Photos from the image-classification dataset "tiles" in the GitHub repository Googlenet/mahjong_tile_detection. Its 47 classes are: bamboo suit, bamboo 1, bamboo 2, bamboo 3, bamboo 4, bamboo 5, bamboo 6, bamboo 7, bamboo 8, bamboo 9, char, char 1, char 2, char 3, char 4, char 6, char 7, char 8, char 9, dot suit, dot 1, dot 2, dot 3, dot 4, dot 5, dot 6, dot 7, dot 8, dot 9, dragon tile, green dragon, red dragon, white dragon, flower tile, flower 1, flower 2, flower 3, flower 4, season 1, season 2, season 3, season 4, wind tile, east wind, north wind, south wind, west wind.

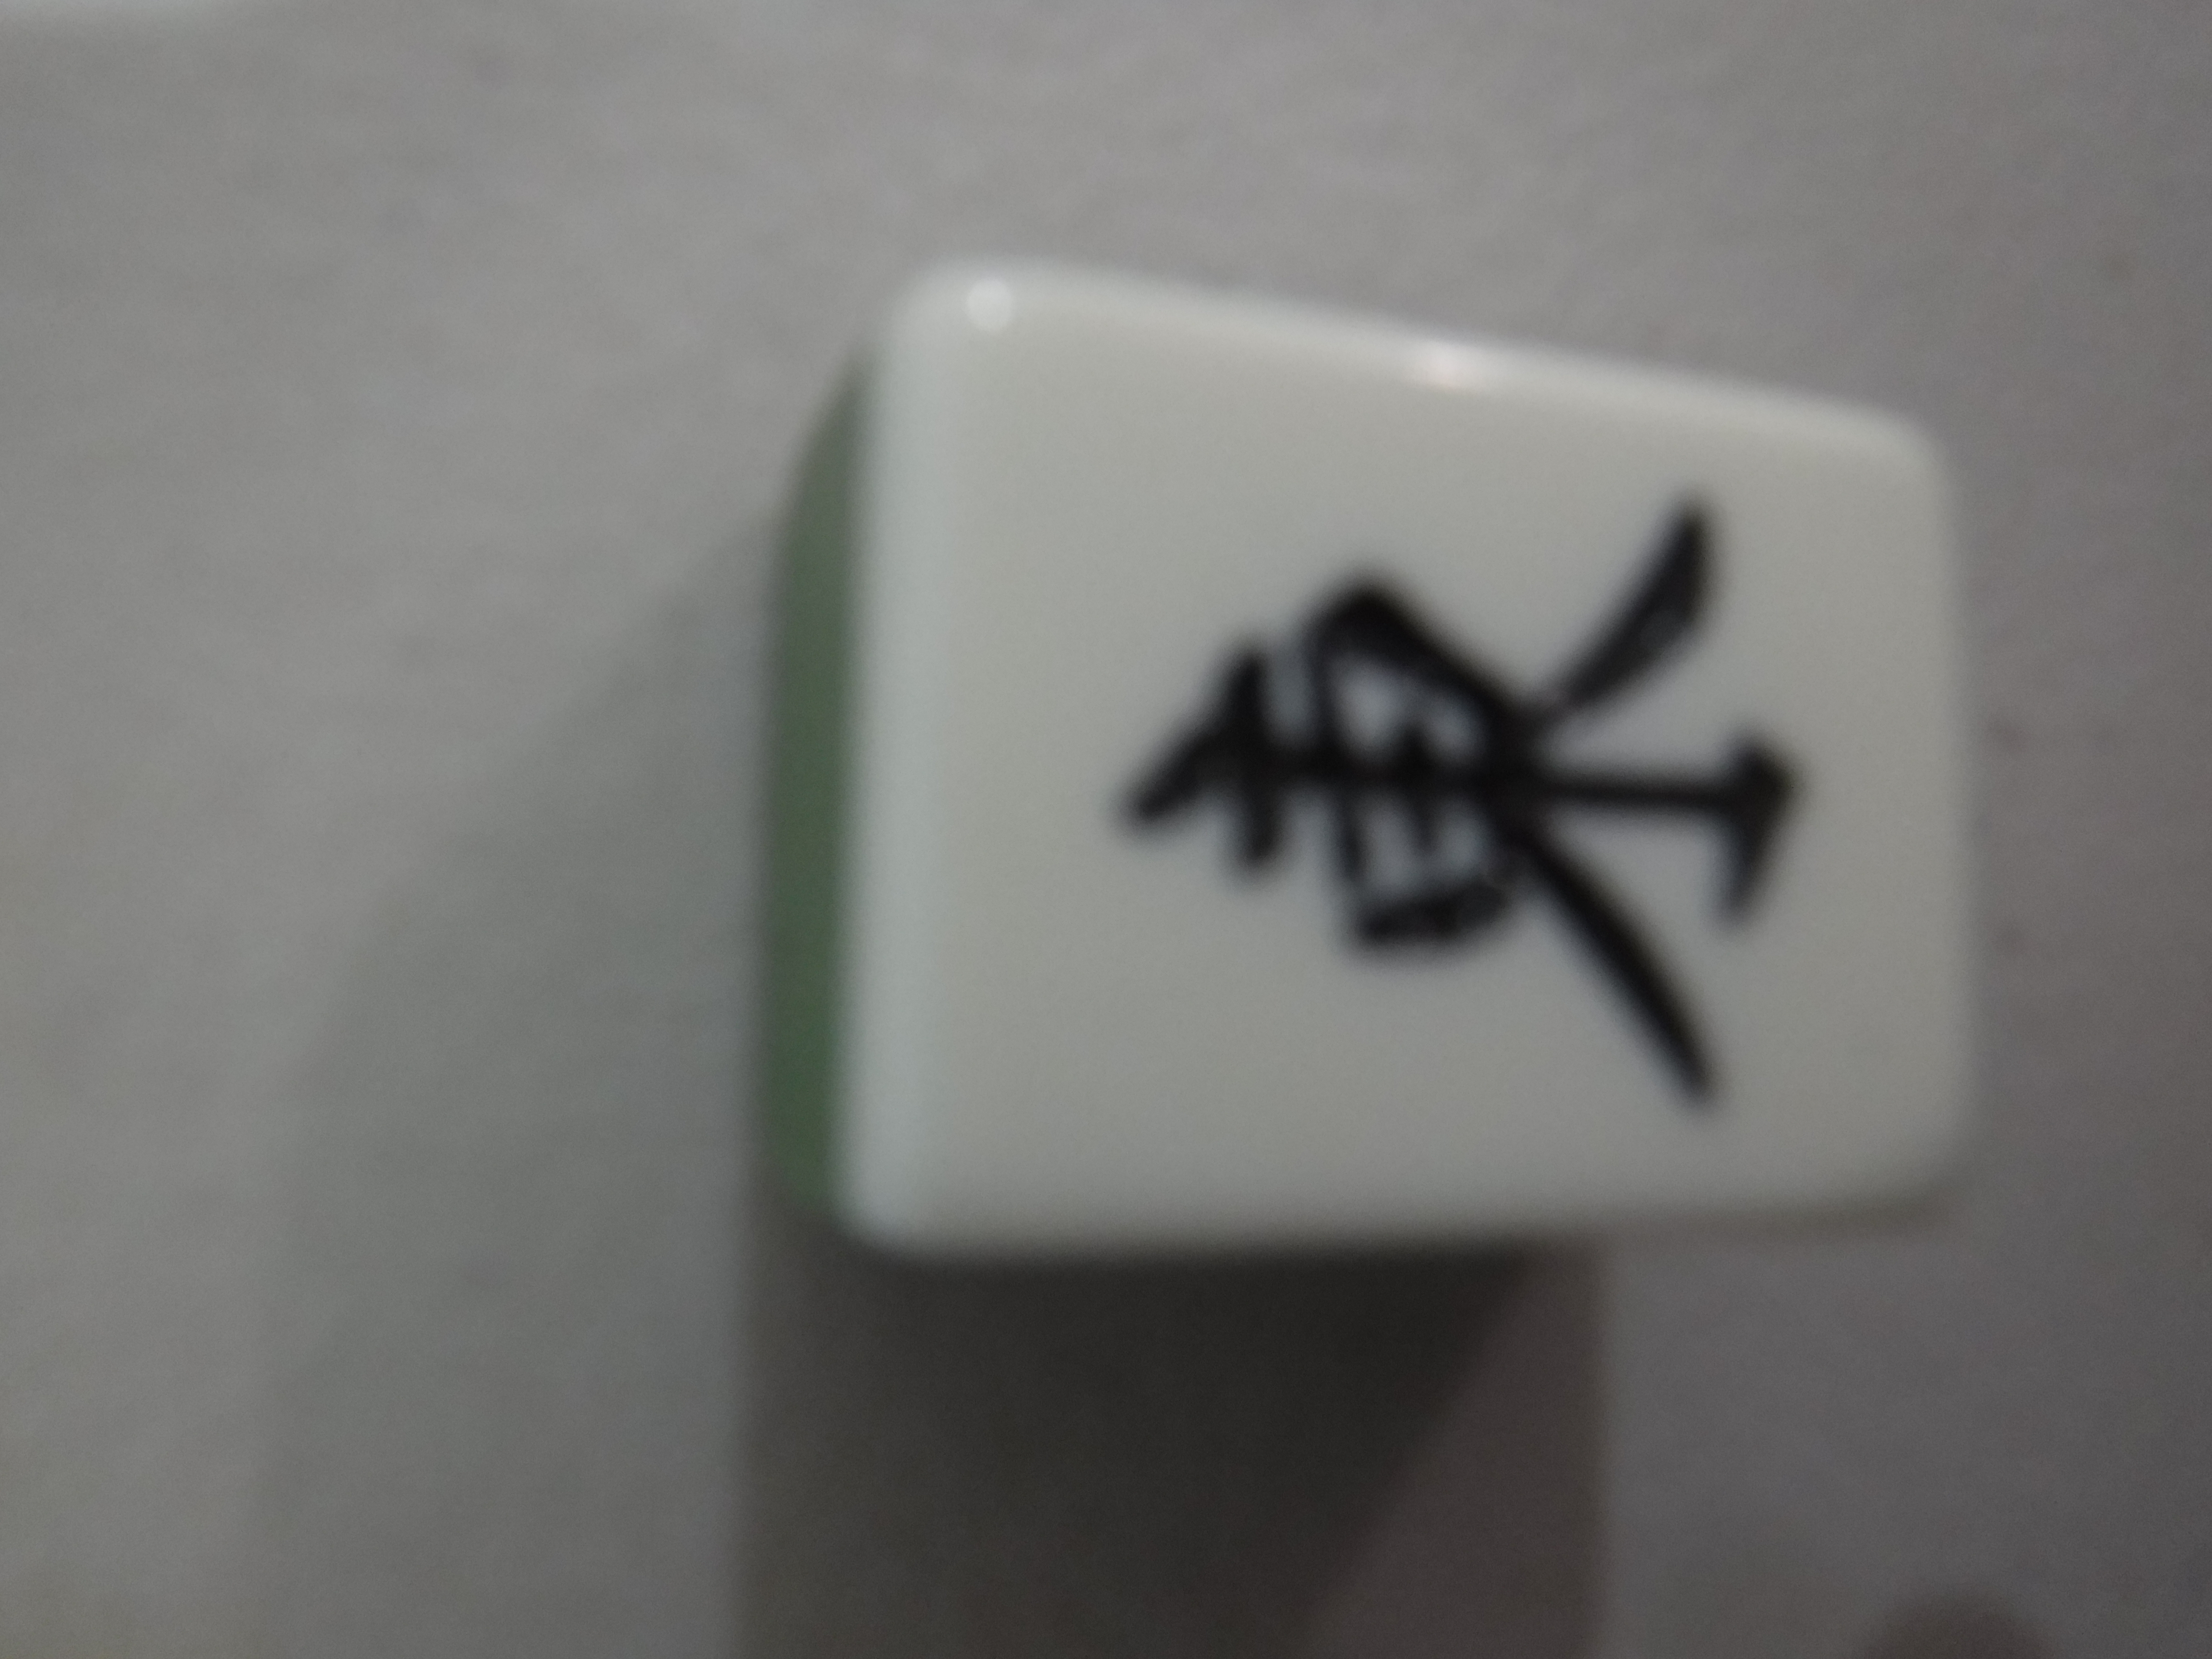
Label: east wind

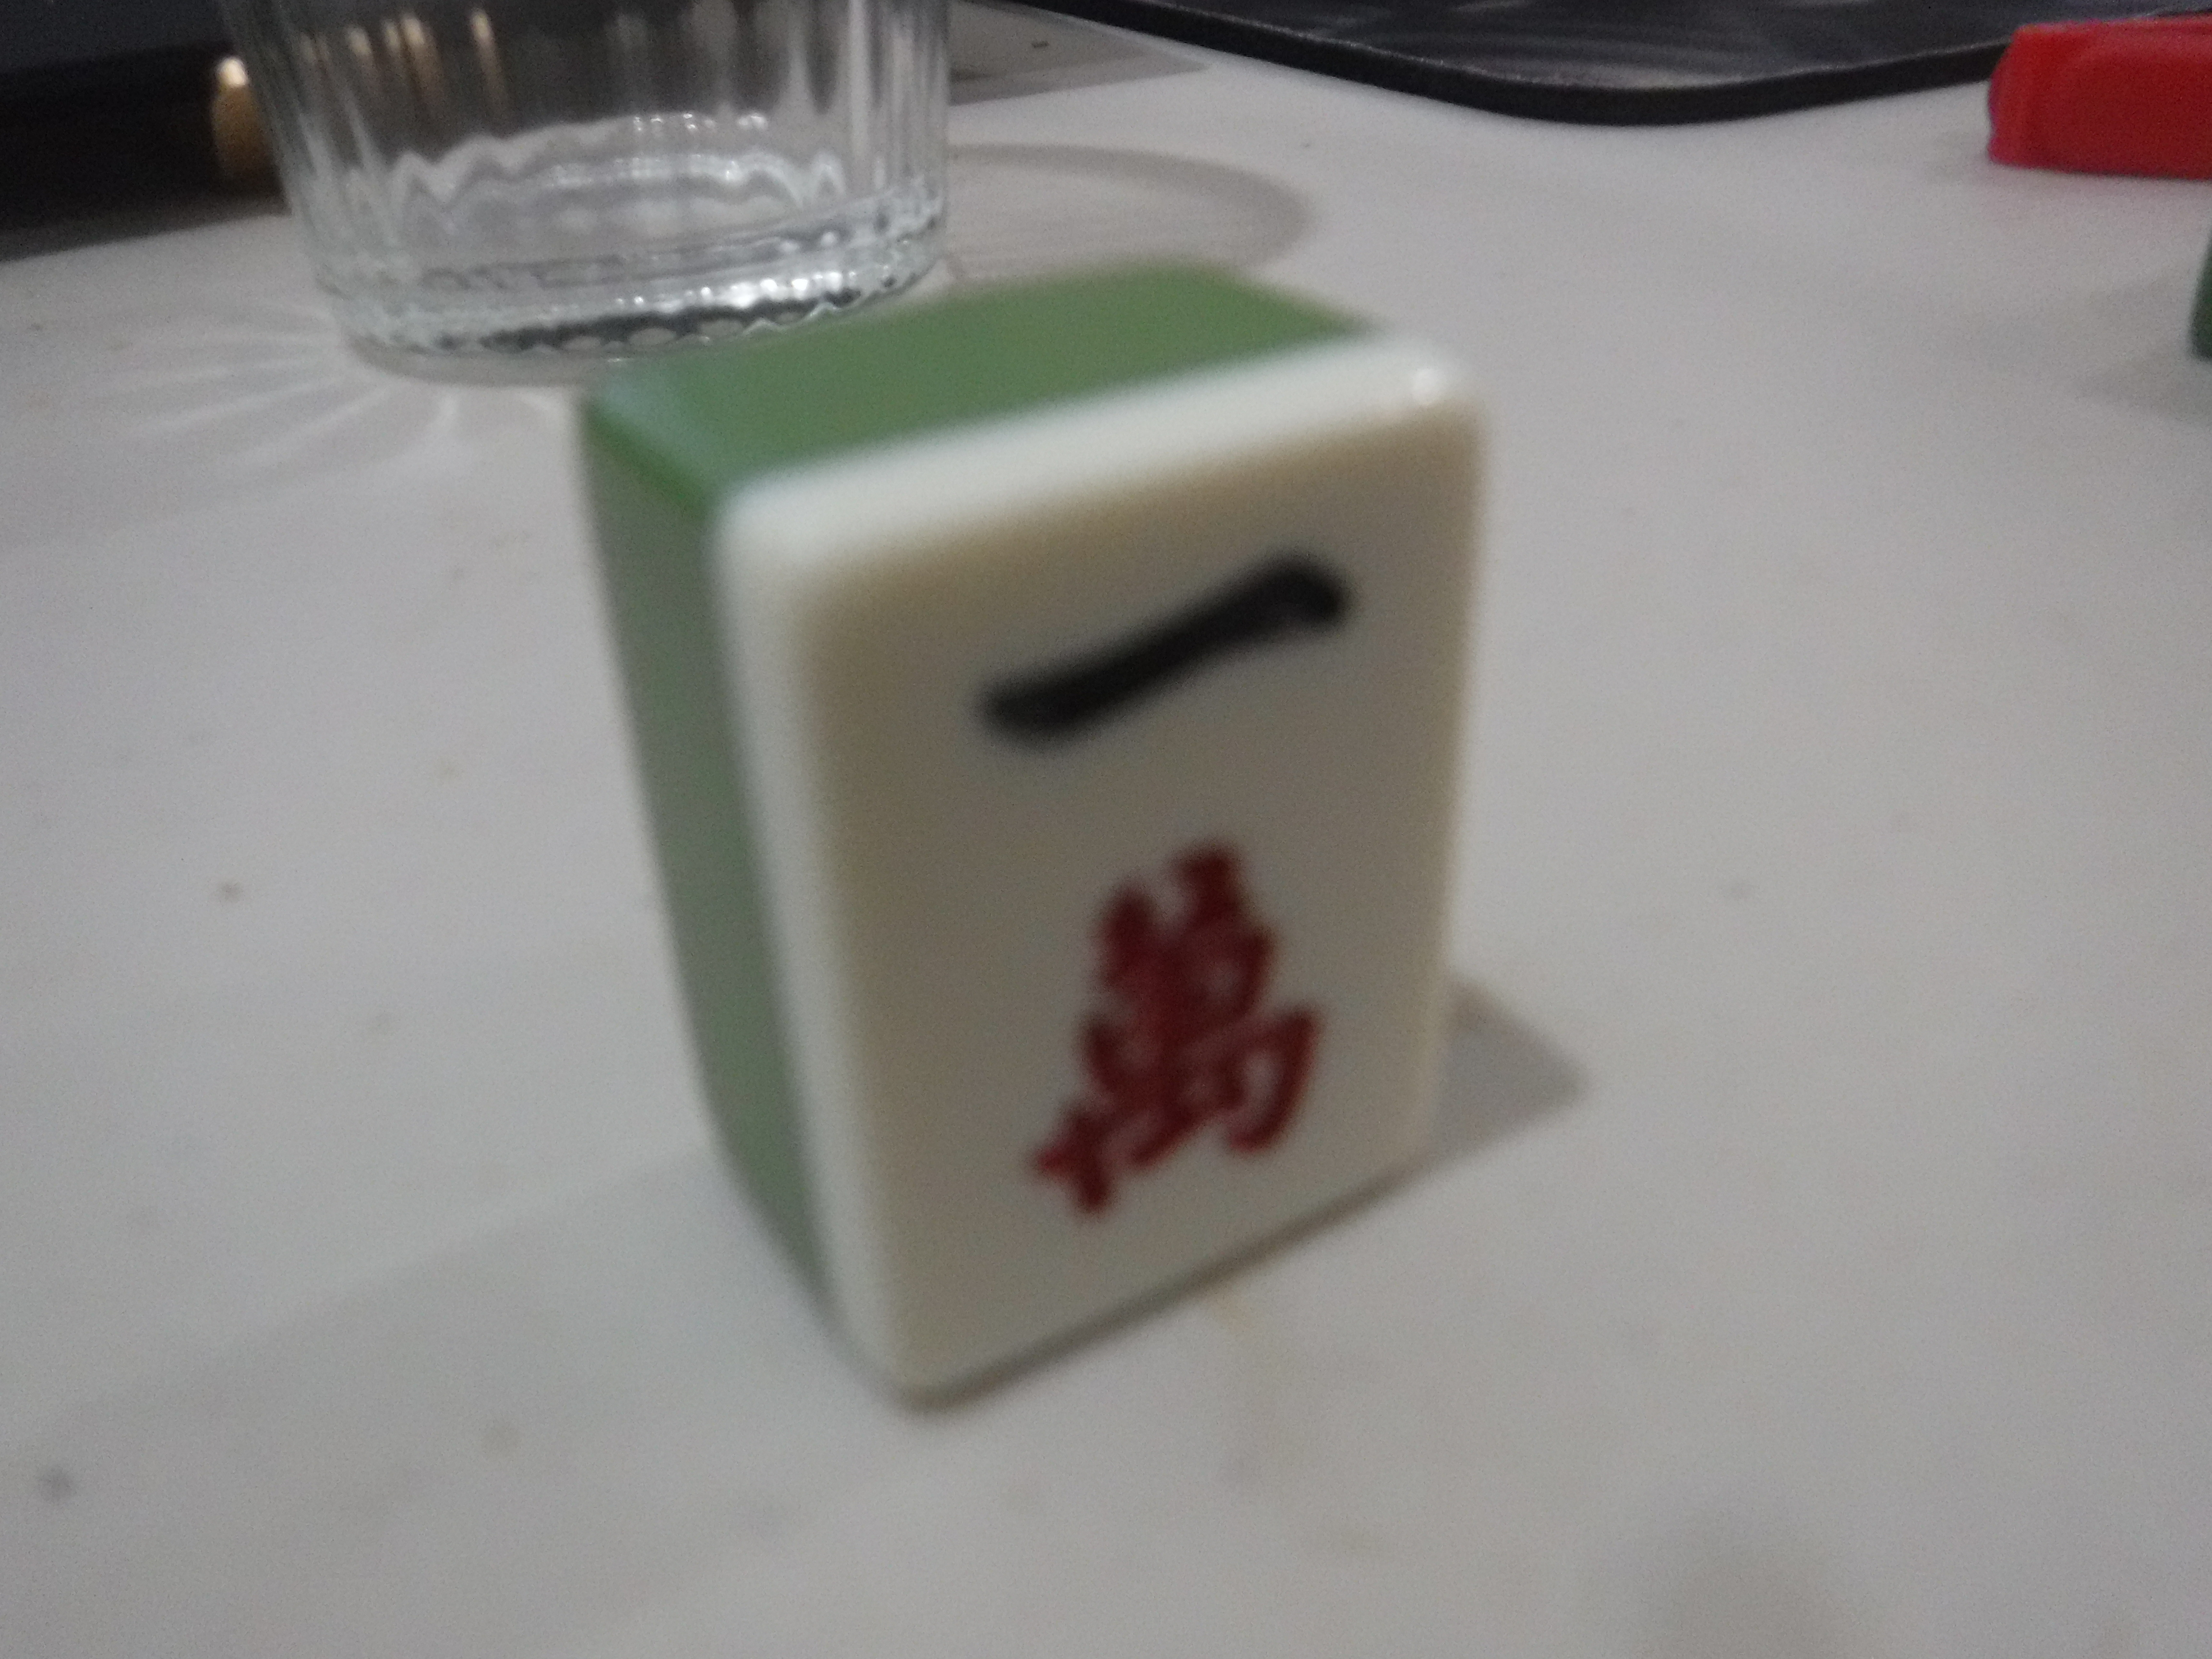
Label: char 1

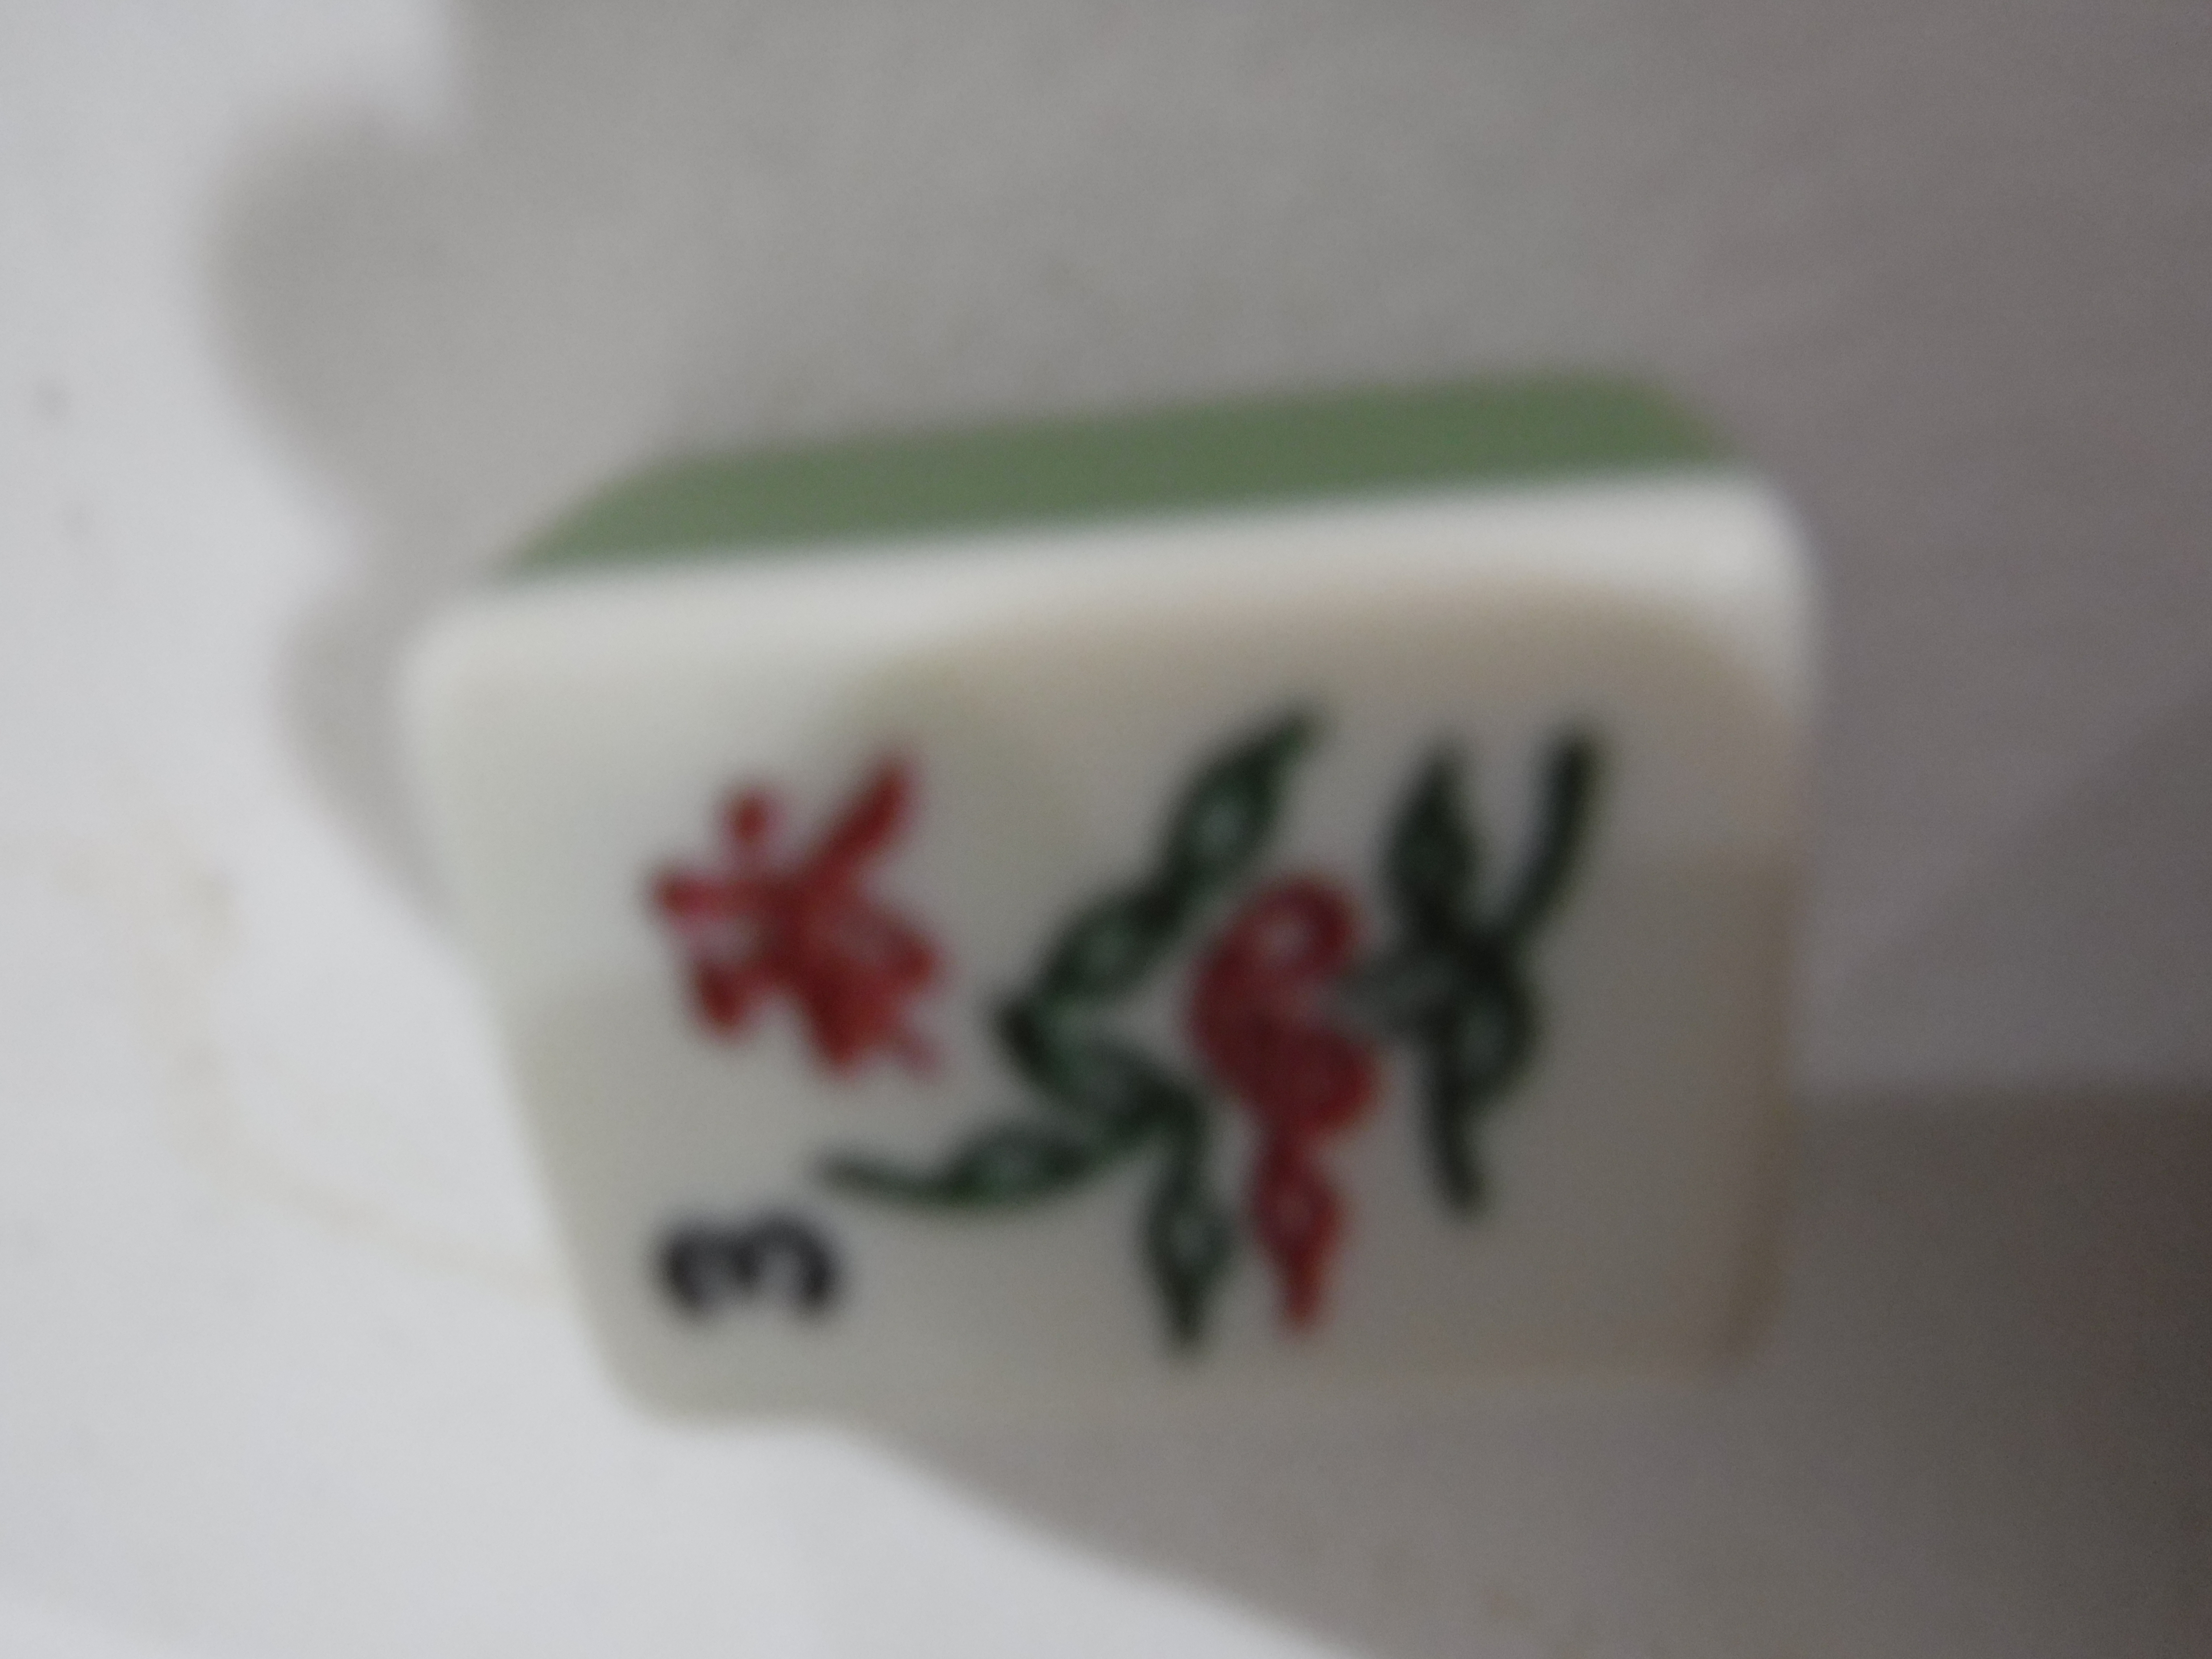
Label: season 3

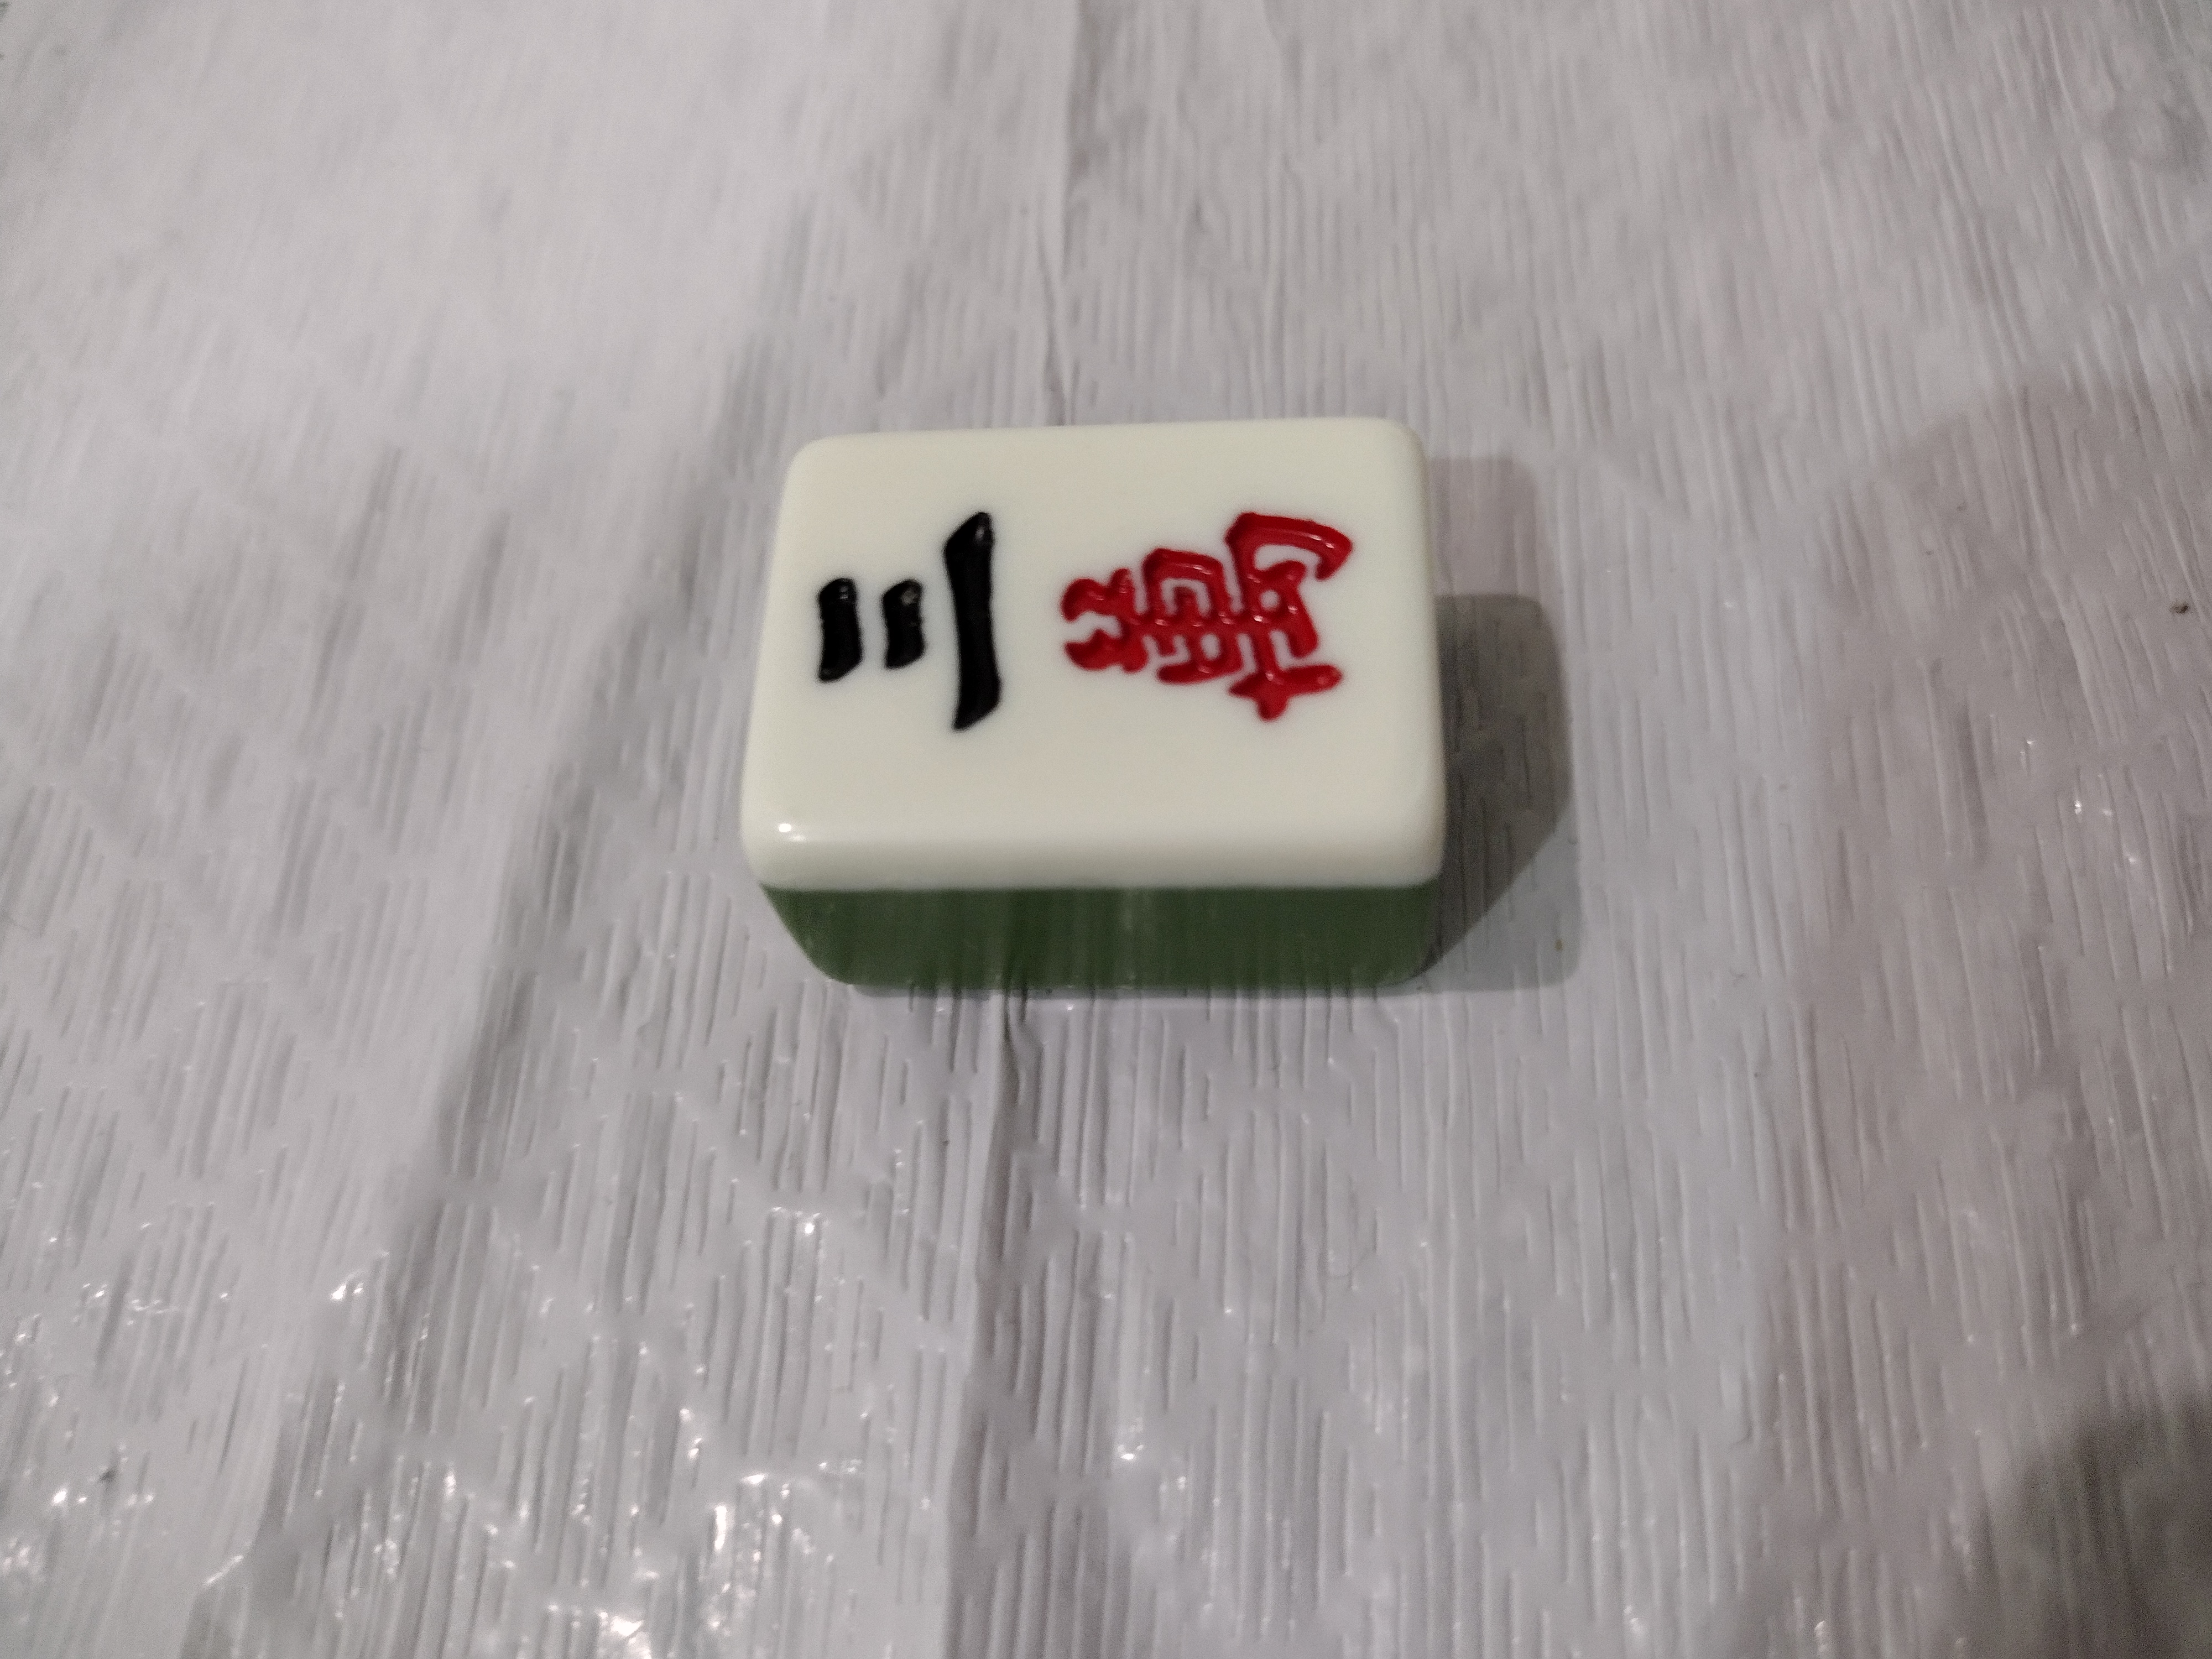
Label: char 3

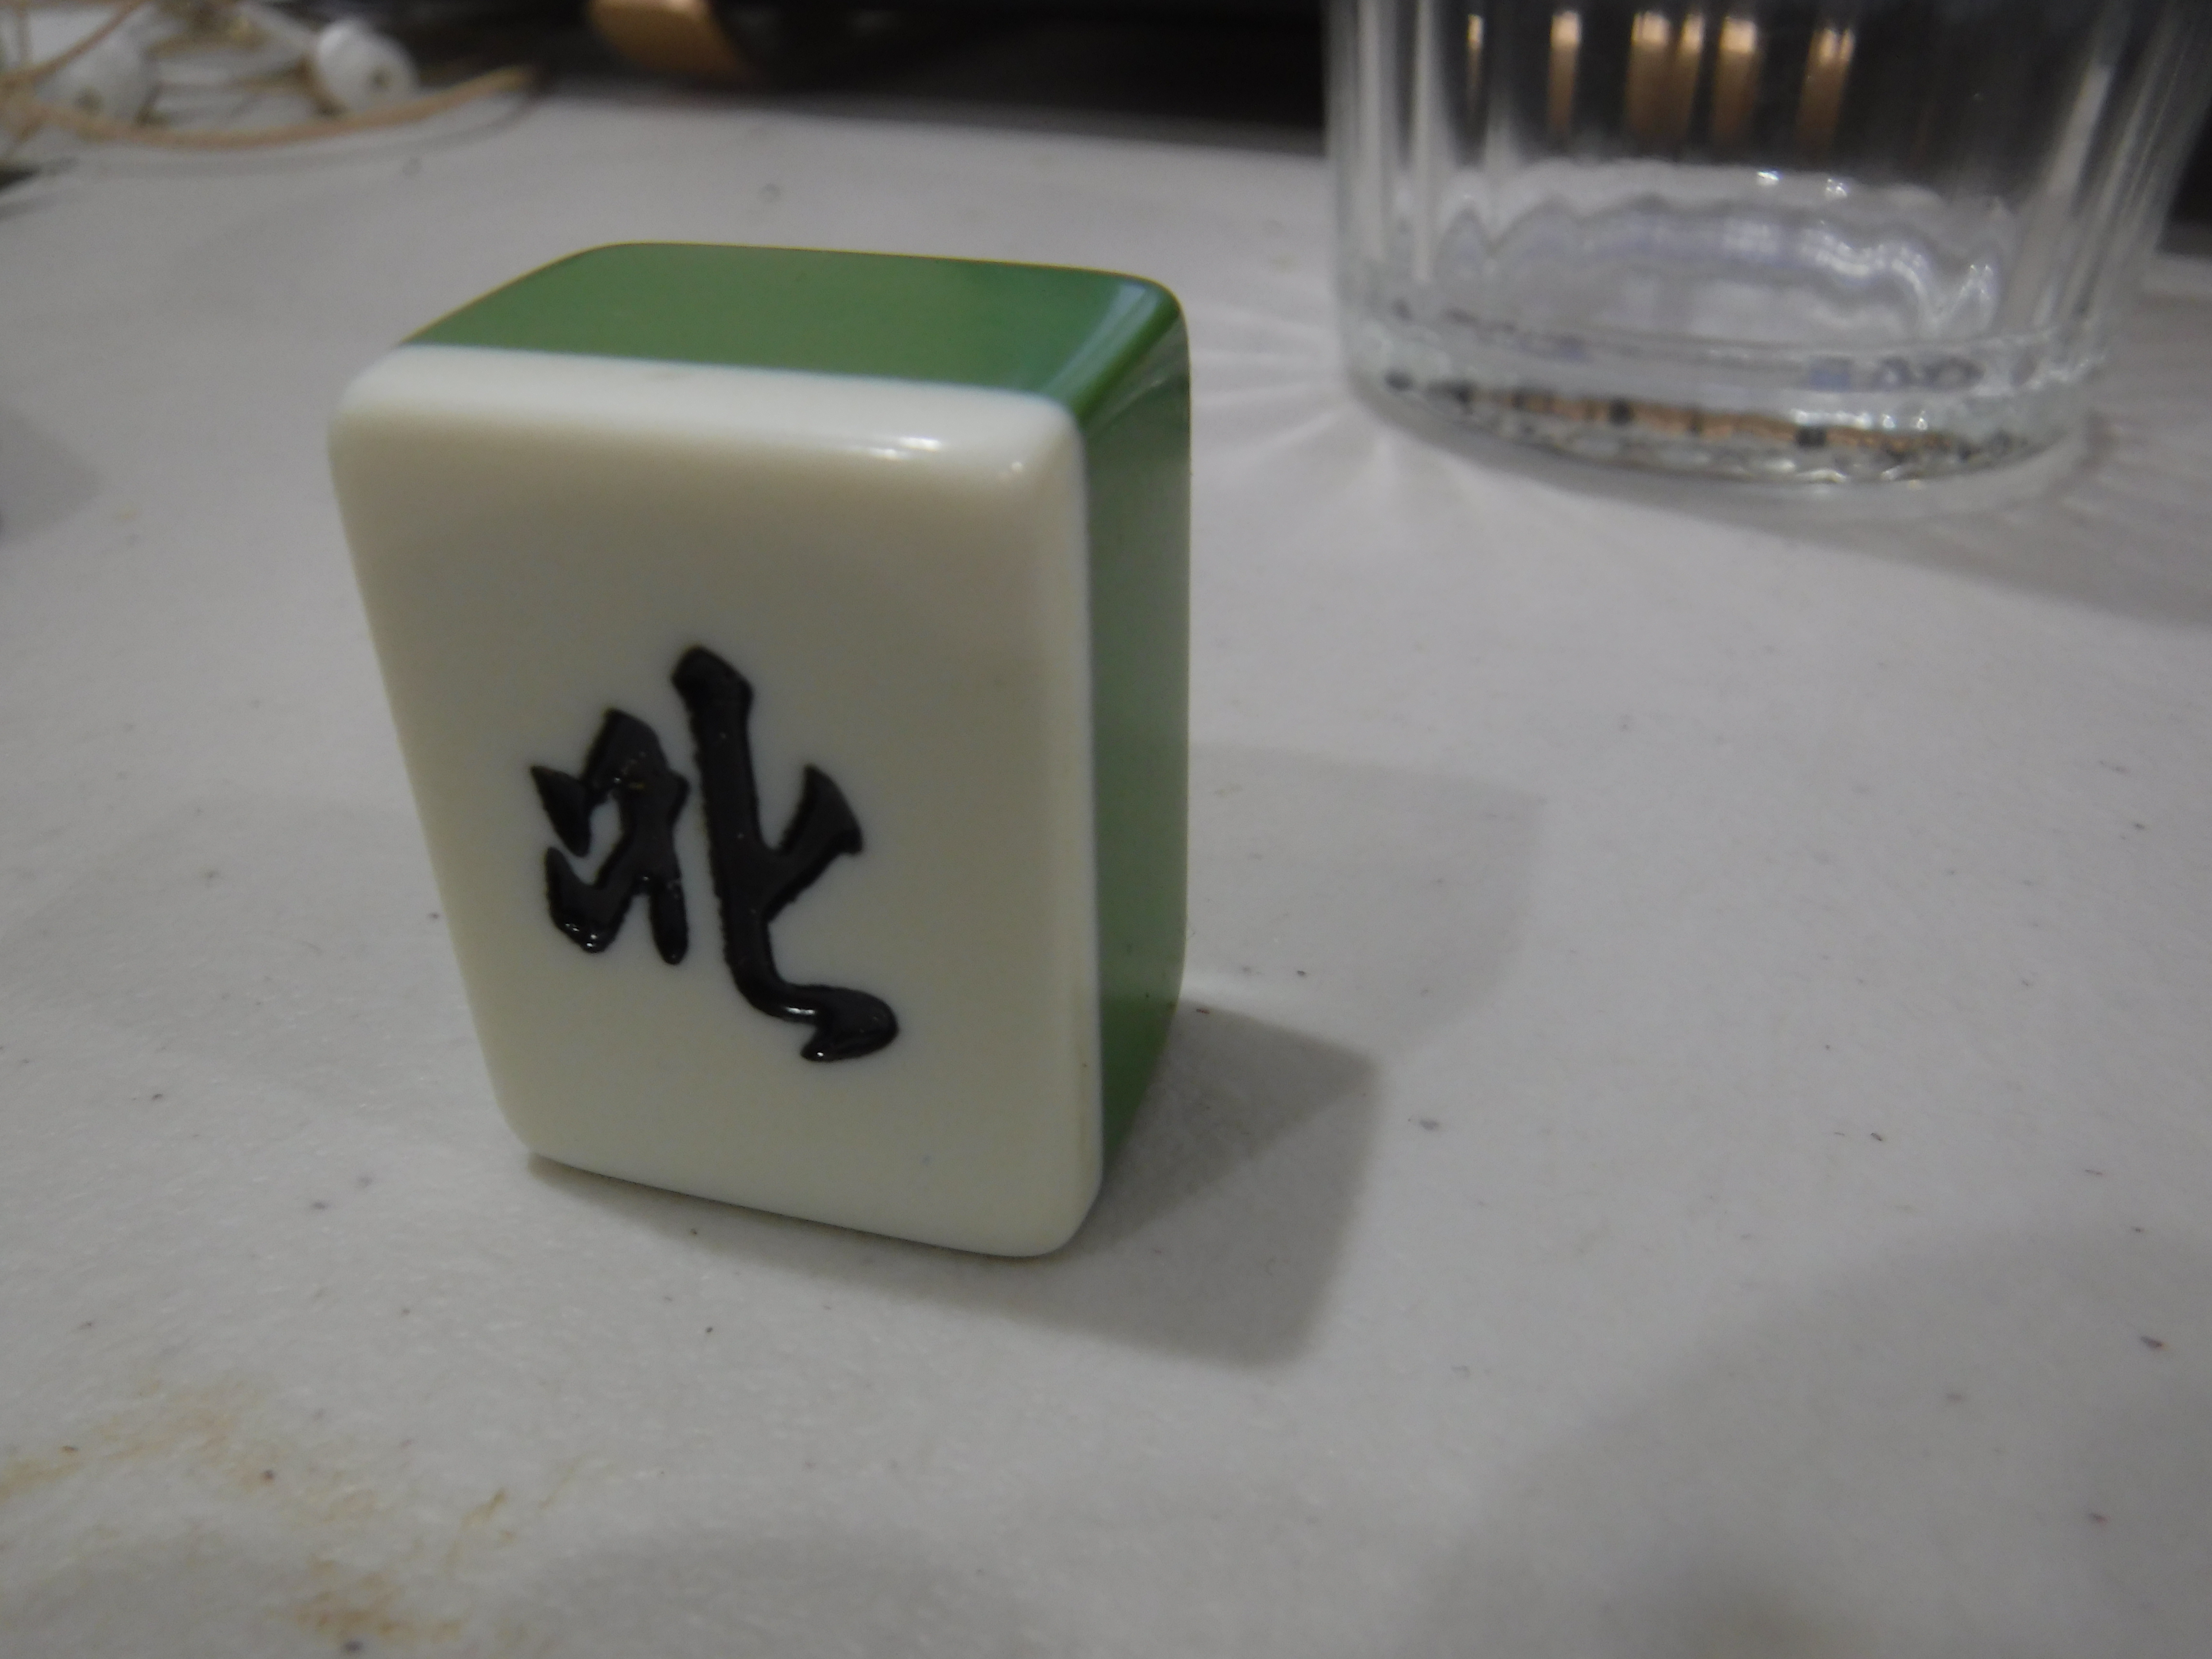
Label: north wind

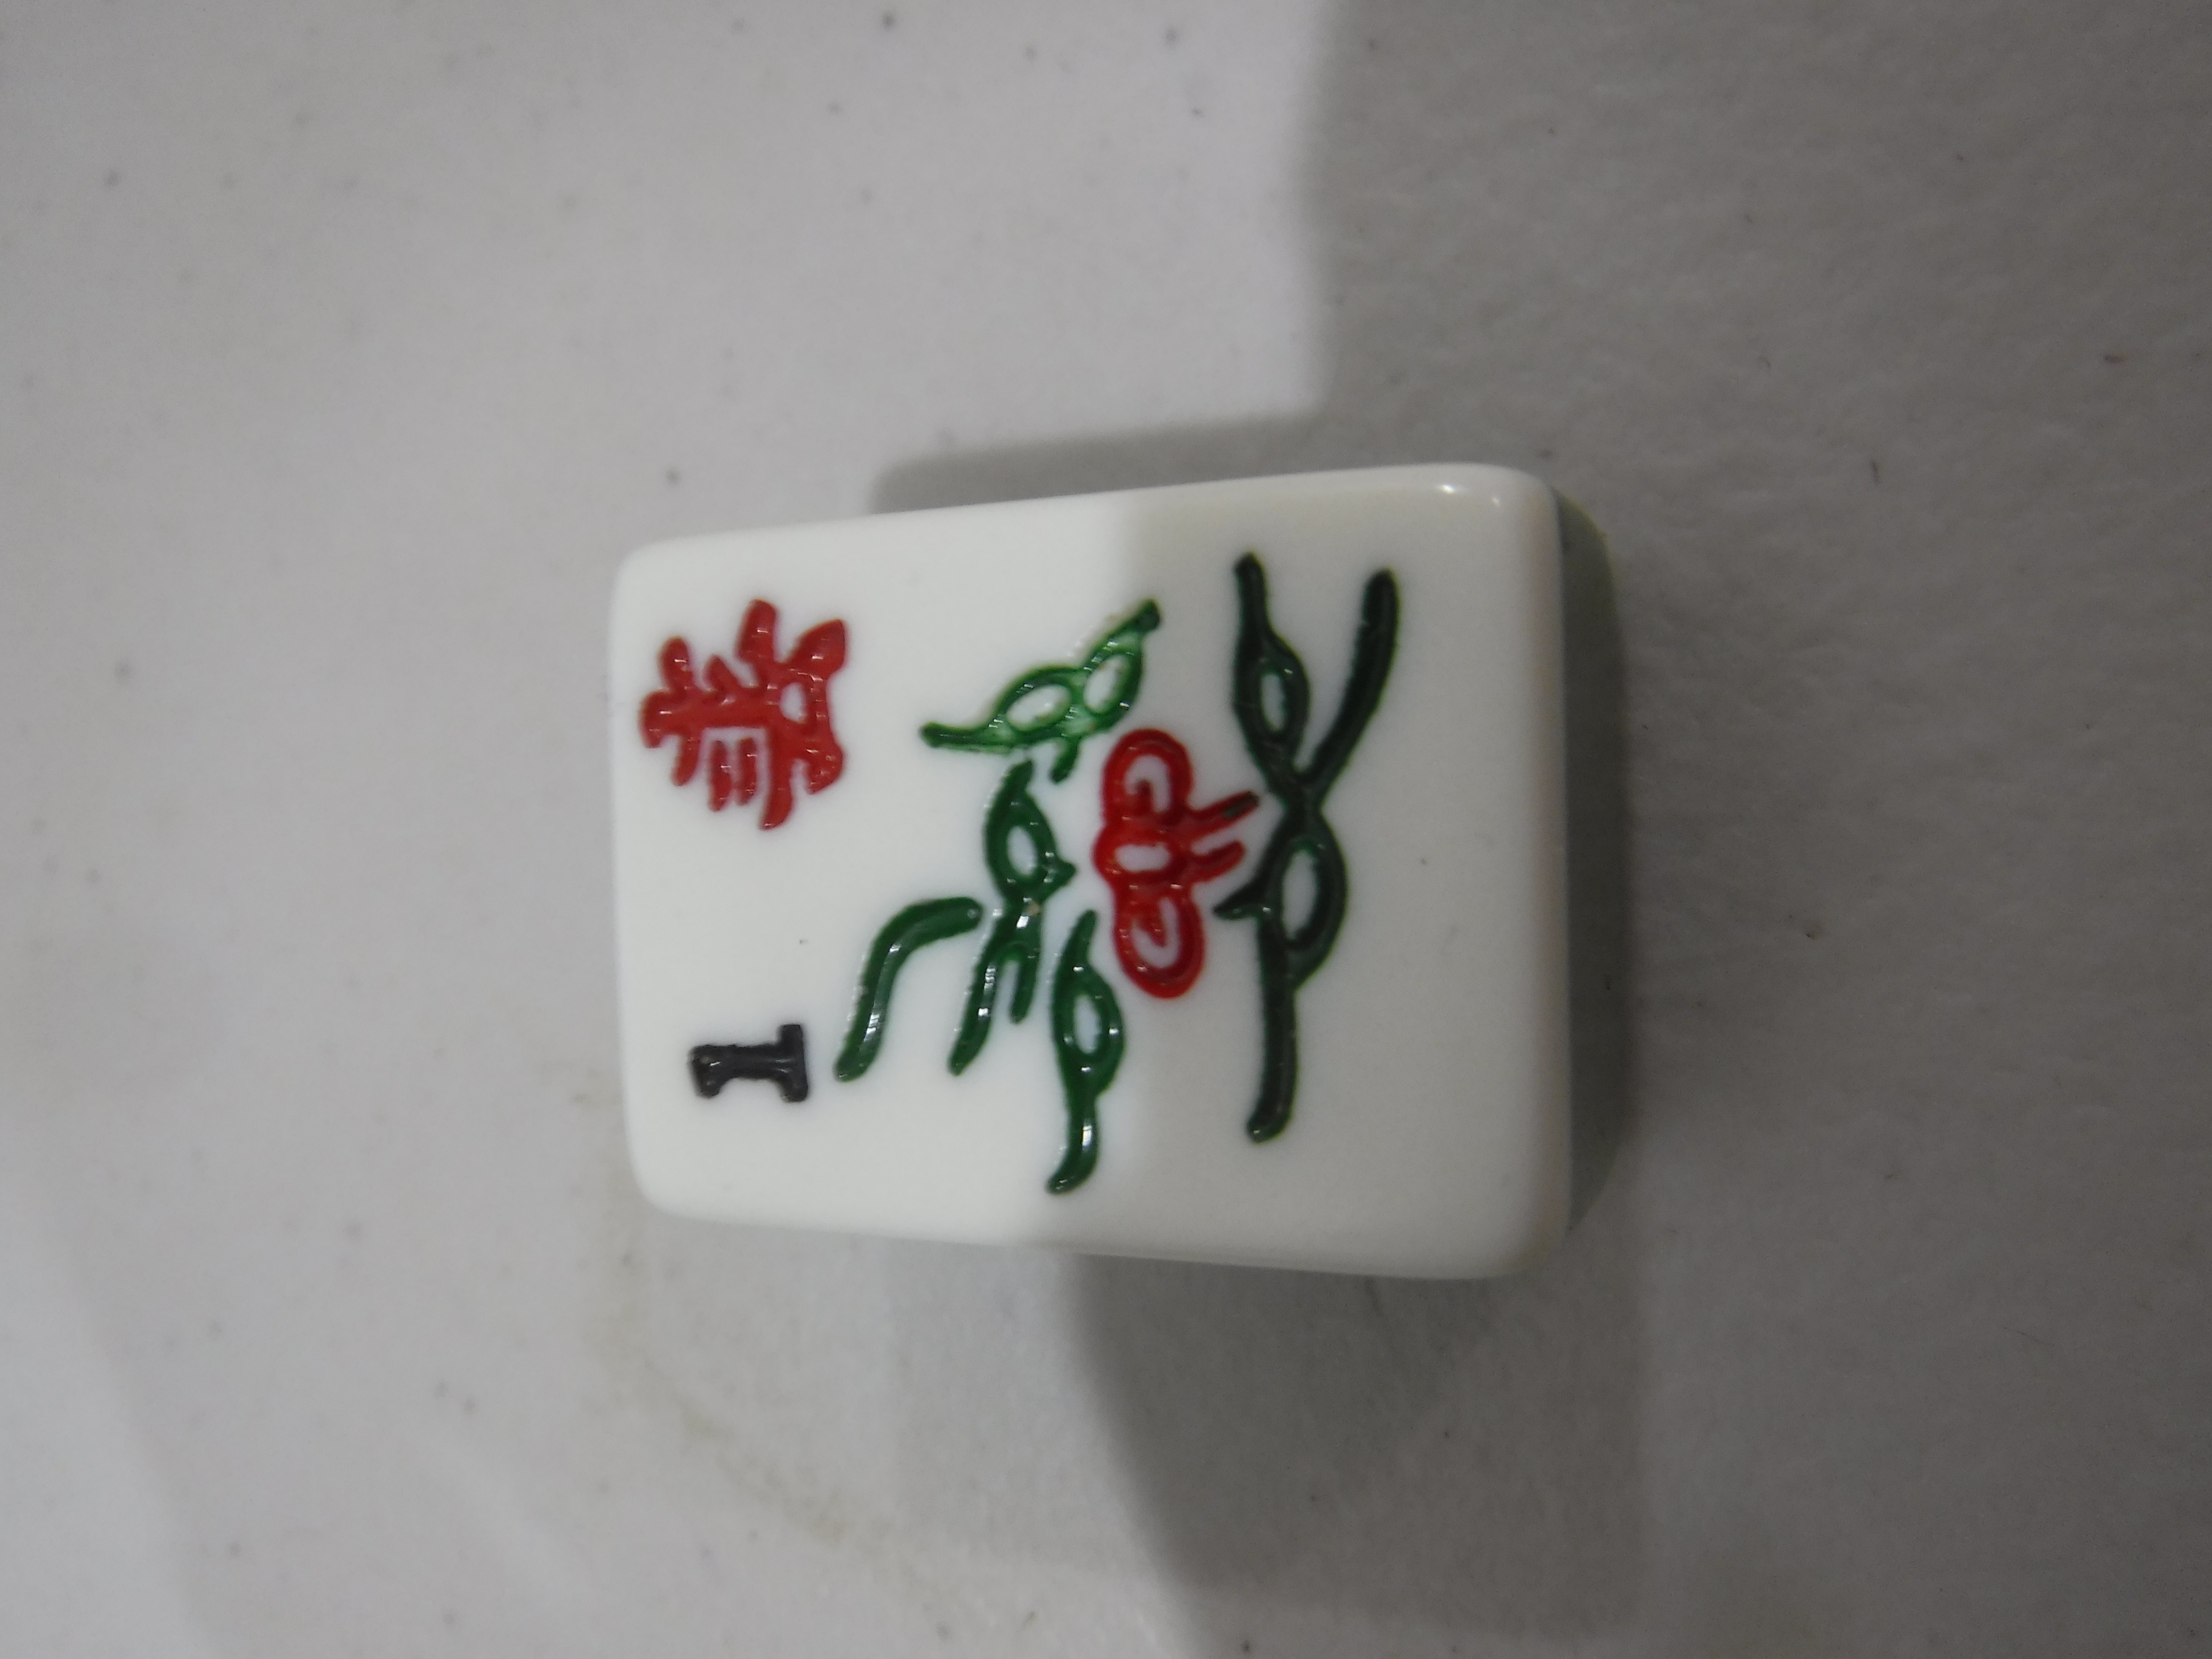
Label: season 1
